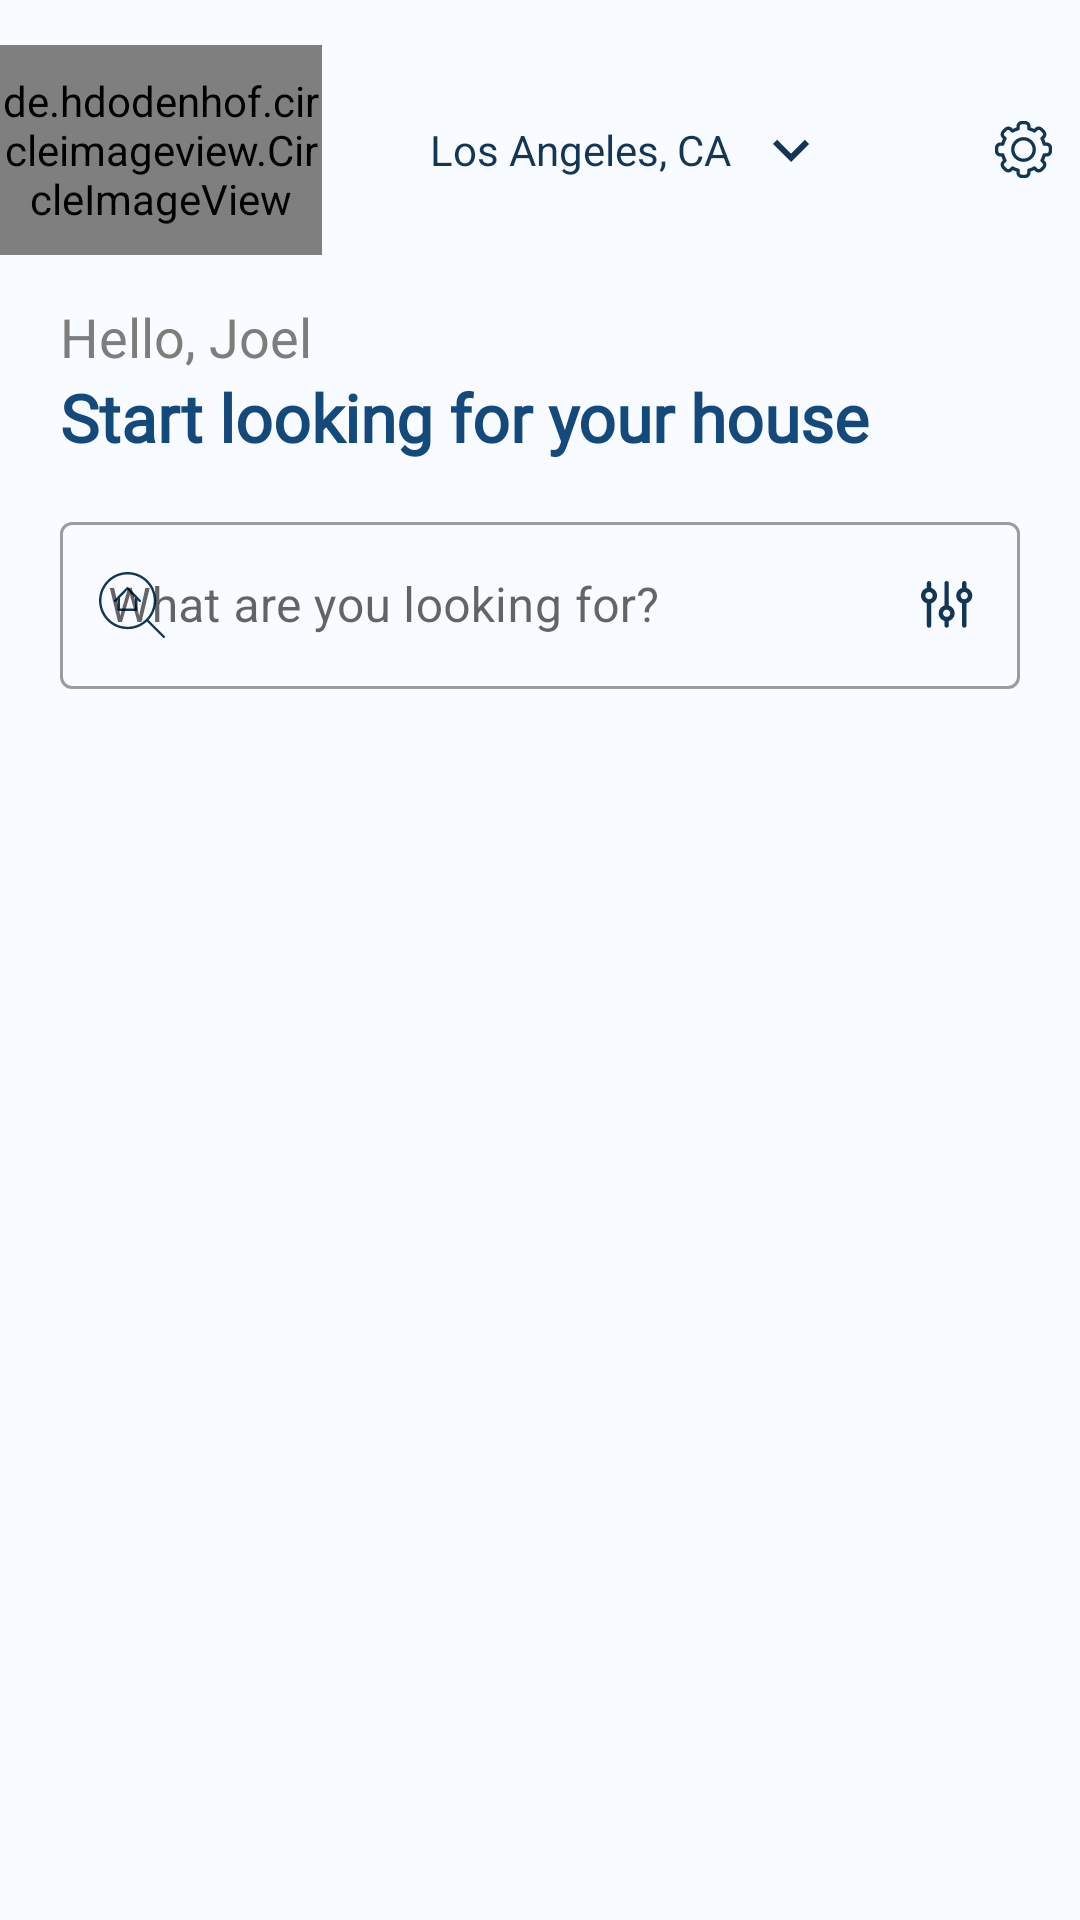

Write the Android layout XML for this screen, with the resource values it uses.
<!-- AndroidManifest.xml: application theme Theme.FindHome -->
<!-- res/layout/fragment_home.xml -->
<?xml version="1.0" encoding="utf-8"?>
<androidx.constraintlayout.widget.ConstraintLayout xmlns:android="http://schemas.android.com/apk/res/android"
    xmlns:app="http://schemas.android.com/apk/res-auto"
    xmlns:tools="http://schemas.android.com/tools"
    android:layout_width="match_parent"
    android:layout_height="match_parent"
    android:background="@color/colorBackground"
    tools:context=".ui.view.fragments.HomeFragment">

    <LinearLayout
        android:id="@+id/lytStack"
        android:layout_width="match_parent"
        android:layout_height="wrap_content"
        android:orientation="horizontal"
        android:layout_marginTop="15dp"
        app:layout_constraintStart_toStartOf="parent"
        app:layout_constraintEnd_toEndOf="parent"
        app:layout_constraintTop_toTopOf="parent">

        <de.hdodenhof.circleimageview.CircleImageView
            xmlns:app="http://schemas.android.com/apk/res-auto"
            android:id="@+id/imgHomeAvatar"
            android:layout_width="70dp"
            android:layout_height="70dp"
            android:layout_weight="2"
            android:src="@drawable/photo_prueba"
            />

        <LinearLayout
            android:layout_width="wrap_content"
            android:layout_height="wrap_content"
            android:layout_weight="3"
            android:layout_gravity="center"
            android:gravity="center_horizontal"
            android:orientation="horizontal"
            >
            <LinearLayout
                android:layout_width="wrap_content"
                android:layout_height="wrap_content"
                android:layout_gravity="center_horizontal"
                android:orientation="horizontal"
                android:gravity="center"
                >
                <ImageView
                    android:id="@+id/imgMap"
                    android:layout_width="wrap_content"
                    android:layout_height="wrap_content"
                    android:src="@drawable/ic_icon_ubication"
                    app:tint="@color/colorMap" />

                <TextView
                    android:id="@+id/txtCity"
                    android:layout_width="wrap_content"
                    android:layout_height="wrap_content"
                    android:text="@string/home_txt_city"
                    android:textColor="@color/colorArrow"
                    android:paddingLeft="8dp"
                    />

                <ImageView
                    android:id="@+id/imgArrow"
                    android:layout_width="wrap_content"
                    android:layout_height="wrap_content"
                    android:src="@drawable/ic_vector_down"
                    android:textColor="@color/colorArrow"
                    android:paddingLeft="8dp"
                    />

            </LinearLayout>

        </LinearLayout>

        <ImageView
            android:layout_width="wrap_content"
            android:layout_height="wrap_content"
            android:src="@drawable/ic_bell"
            android:layout_weight="1"
            android:layout_gravity="center"
            />
        <ImageView
            android:id="@+id/settings"
            android:layout_width="wrap_content"
            android:layout_height="wrap_content"
            android:src="@drawable/ic_settings"
            android:layout_weight="1"
            android:layout_gravity="center"
            />

    </LinearLayout>

    <TextView
        android:id="@+id/txtUsername"
        android:layout_width="wrap_content"
        android:layout_height="wrap_content"
        android:text="@string/home_txt_username"
        android:textStyle="normal"
        android:textColor="@color/colorHintTxt"
        android:layout_marginTop="15dp"
        android:layout_marginLeft="20dp"
        android:textSize="18sp"
        app:layout_constraintTop_toBottomOf="@+id/lytStack"
        app:layout_constraintStart_toStartOf="parent"
        />

    <TextView
        android:id="@+id/txtDescriptionTitle"
        android:layout_width="wrap_content"
        android:layout_height="wrap_content"
        android:fontFamily="@font/rubik_light"
        android:text="@string/home_txt_subtitle"
        android:textColor="@color/blue_accent"
        android:textSize="22sp"
        android:textStyle="bold"
        app:layout_constraintStart_toStartOf="@+id/txtUsername"
        app:layout_constraintTop_toBottomOf="@id/txtUsername" />

    <com.google.android.material.textfield.TextInputLayout
        android:id="@+id/lytSearch"
        android:layout_width="match_parent"
        android:layout_height="wrap_content"
        android:paddingStart="20dp"
        android:paddingEnd="20dp"
        android:layout_marginTop="15dp"
        app:startIconDrawable="@drawable/ic_icon_search"
        app:endIconDrawable="@drawable/ic_icon_lines"
        app:endIconMode="custom"
        app:endIconTint="@color/colorArrow"
        app:startIconTint="@color/colorArrow"
        android:backgroundTint="@color/colorWhite"
        style="@style/Widget.MaterialComponents.TextInputLayout.OutlinedBox"
        app:layout_constraintTop_toBottomOf="@+id/txtDescriptionTitle"
        app:layout_constraintStart_toStartOf="parent"
        app:layout_constraintEnd_toEndOf="parent"
        >

        <com.google.android.material.textfield.TextInputEditText
            android:layout_width="match_parent"
            android:layout_height="wrap_content"
            android:hint="@string/home_edt_search"
            android:backgroundTint="@color/colorWhite"
            android:imeOptions="actionSearch"
            />

    </com.google.android.material.textfield.TextInputLayout>

    <androidx.recyclerview.widget.RecyclerView
        android:id="@+id/recyclerListFilters"
        android:layout_width="match_parent"
        android:layout_height="wrap_content"
        android:layout_marginStart="20dp"
        android:layout_marginEnd="20dp"
        android:layout_marginTop="15dp"
        android:orientation="horizontal"
        app:layoutManager="androidx.recyclerview.widget.LinearLayoutManager"
        android:background="@color/colorBackground"
        app:layout_constraintTop_toBottomOf="@+id/lytSearch"
        app:layout_constraintStart_toStartOf="parent"
        app:layout_constraintEnd_toEndOf="parent"
        />

    

    <androidx.recyclerview.widget.RecyclerView
        android:id="@+id/recyclerListRent"
        android:layout_width="match_parent"
        android:layout_height="match_parent"
        android:layout_marginStart="20dp"
        android:layout_marginEnd="20dp"
        android:layout_marginTop="15dp"
        android:paddingBottom="?attr/actionBarSize"
        android:clipToPadding="false"
        app:layout_constrainedHeight="true"
        app:layout_behavior="@string/hide_bottom_view_on_scroll_behavior"
        app:layout_constraintTop_toBottomOf="@+id/recyclerListFilters"
        app:layout_constraintStart_toStartOf="parent"
        app:layout_constraintEnd_toEndOf="parent"
        app:layout_constraintBottom_toBottomOf="parent"
        />

</androidx.constraintlayout.widget.ConstraintLayout>
<!-- resources referenced by this layout -->
<resources>
  <color name="blue_accent">#13497B</color>
  <color name="colorArrow">#143656</color>
  <color name="colorBackground">#F8FBFF</color>
  <color name="colorHintTxt">#7E7D7D</color>
  <color name="colorMap">#13497B</color>
  <color name="colorWhite">#FFFFFFFF</color>
  <!-- drawable ic_icon_lines: vector/xml drawable (drawable, 2081 chars, omitted) -->
  <!-- drawable ic_icon_search (drawable) -->
  <vector xmlns:android="http://schemas.android.com/apk/res/android"
      android:width="22dp"
      android:height="22dp"
      android:viewportWidth="22"
      android:viewportHeight="22">
    <path
        android:pathData="M21.8817,21.3106L16.5418,15.9707C18.1021,14.2733 19.0563,12.0104 19.0563,9.5286C19.0563,4.2744 14.7822,0 9.5285,0C4.2745,0 0,4.2744 0,9.5285C0,14.7822 4.2744,19.0564 9.5284,19.0564C12.0103,19.0564 14.2732,18.1022 15.9705,16.5419L21.3104,21.8817C21.3892,21.9605 21.4926,22 21.596,22C21.6993,22 21.8027,21.9605 21.8816,21.8817C22.0395,21.7239 22.0395,21.4683 21.8817,21.3106ZM0.8078,9.5285C0.8078,4.7199 4.7199,0.8078 9.5285,0.8078C14.3367,0.8078 18.2486,4.7199 18.2486,9.5285C18.2486,14.3367 14.3367,18.2486 9.5285,18.2486C4.7198,18.2486 0.8078,14.3367 0.8078,9.5285Z"
        android:fillColor="#7192B0"/>
    <path
        android:pathData="M9.7802,5.119C9.6255,4.9603 9.3748,4.9603 9.2201,5.119L5.116,9.3291C4.9613,9.4877 4.9613,9.7449 5.116,9.9036C5.1934,9.9829 5.2946,10.0226 5.396,10.0226C5.4973,10.0226 5.5986,9.9829 5.676,9.9036L6.2018,9.3642V12.5937C6.2018,12.8181 6.379,13 6.5978,13H12.4017C12.6204,13 12.7977,12.8181 12.7977,12.5937V9.3636L13.324,9.9036C13.4787,10.0622 13.7293,10.0622 13.884,9.9036C14.0387,9.7449 14.0387,9.4877 13.884,9.3291L9.7802,5.119ZM12.0059,12.1875H6.9938V8.5518L9.5001,5.9807L12.0058,8.5512V12.1875H12.0059Z"
        android:fillColor="#7192B0"/>
  </vector>
  <!-- drawable ic_settings: vector/xml drawable (drawable, 4095 chars, omitted) -->
  <!-- drawable ic_vector_down (drawable) -->
  <vector android:height="24dp" android:tint="#143656"
      android:viewportHeight="24" android:viewportWidth="24"
      android:width="24dp" xmlns:android="http://schemas.android.com/apk/res/android">
      <path android:fillColor="@android:color/white" android:pathData="M7.41,8.59L12,13.17l4.59,-4.58L18,10l-6,6 -6,-6 1.41,-1.41z"/>
  </vector>
  <string name="home_edt_search">What are you looking for?</string>
  <string name="home_txt_city">Los Angeles, CA</string>
  <string name="home_txt_subtitle">Start looking for your house</string>
  <string name="home_txt_username">Hello, Joel</string>
  <style name="Theme.FindHome" parent="Theme.MaterialComponents.DayNight.DarkActionBar">
          
          <item name="colorPrimary">@color/sky_primary</item>
          <item name="colorPrimaryVariant">@color/sky_primary</item>
          <item name="colorOnPrimary">@color/colorWhite</item>
          
          <item name="colorSecondary">@color/blue_accent</item>
          <item name="colorSecondaryVariant">@color/blue_accent</item>
          <item name="colorOnSecondary">@color/colorBlack</item>
          
          <item name="android:statusBarColor" tools:targetApi="l">?attr/colorPrimaryVariant</item>
          <item name="android:windowDisablePreview">true</item>
          <item name="windowActionModeOverlay">true</item>
          
      </style>
  <color name="sky_primary">#46D0D9</color>
  <color name="colorBlack">#FF000000</color>
</resources>
